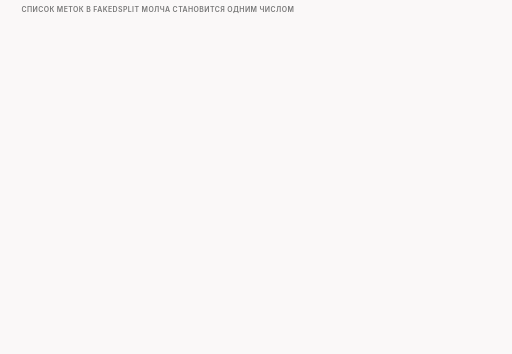
t = 0.00 s
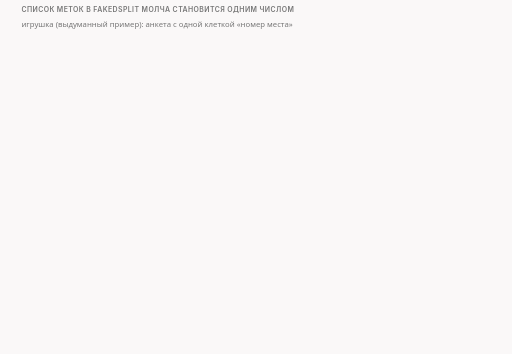
t = 1.73 s
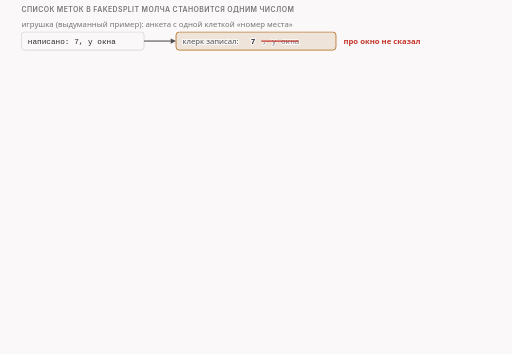
t = 3.09 s
t = 5.00 s: frame unchanged from t = 3.09 s, image omitted
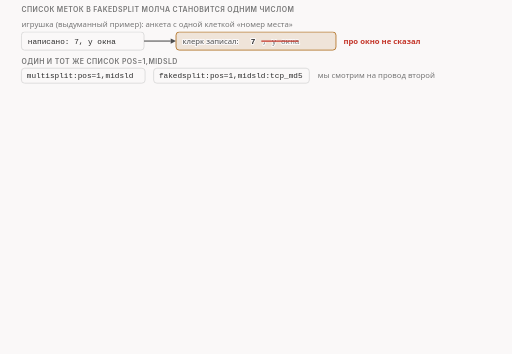
t = 6.73 s
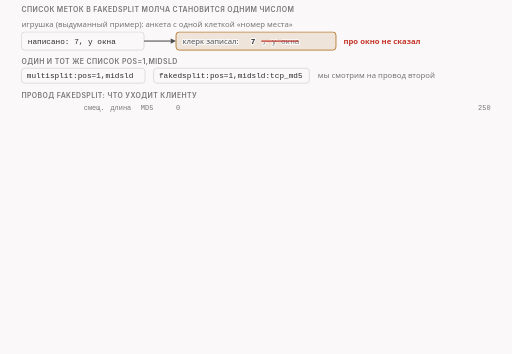
t = 8.34 s

The animated SVG that drew these frames (rendered in a browser with its animation timeline set to each time). Animation: 15 CSS @keyframes rules; frames cover the first 8.34 s, repeats indefinitely.

<svg xmlns="http://www.w3.org/2000/svg" class="v08-s23-list-becomes-number" viewBox="0 0 960 664" width="960" height="664" role="img" aria-labelledby="v08-s23-list-becomes-number-t v08-s23-list-becomes-number-d">
<title id="v08-s23-list-becomes-number-t">Список меток становится числом</title>
<desc id="v08-s23-list-becomes-number-d">Список меток в fakedsplit молча становится одним числом: в игрушке клерк читает клетку анкеты до первой запятой и записывает семь, а про окно не говорит; список один и midsld в multisplit даёт три части в 1, 103 и 146 байт, а в fakedsplit на проводе шесть пакетов, фейк в один байт, настоящая часть в один байт, ещё фейк, потом фейк в 249 байт со смещения 1, настоящая часть в 249 байт и ещё фейк, имя сайта на смещениях с 97 по 111 целиком лежит в настоящей части на 249 байт, а в журнале нет ни одной строки об ошибке.</desc>
<style>.v08-s23-list-becomes-number{--fg:var(--dark,#2b2b2b);--fg2:var(--darkgray,#4e4e4e);--mute:var(--gray,#767676);--line:var(--lightgray,#d4d4d4);--acc:var(--secondary,#1f7fb5);--tint:var(--highlight,rgba(178,225,255,.28));--bg:var(--light,#faf8f8);--rej:#c4372b;--rejt:rgba(196,55,43,.10);--ok:#237a4b;--okt:rgba(35,122,75,.11);--amb:#a8610a;--ambt:rgba(168,97,10,.13)}
@media (prefers-color-scheme:dark){.v08-s23-list-becomes-number{--fg:var(--dark,#ebebec);--fg2:var(--darkgray,#d4d4d4);--mute:var(--gray,#9a9a9a);--line:var(--lightgray,#4a474a);--acc:var(--secondary,#b2e1ff);--tint:var(--highlight,rgba(178,225,255,.14));--bg:var(--light,#161618);--rej:#ff8f80;--rejt:rgba(255,143,128,.14);--ok:#7fd9a1;--okt:rgba(127,217,161,.13);--amb:#f0b866;--ambt:rgba(240,184,102,.14)}}
.v08-s23-list-becomes-number .bg{fill:var(--bg)}
.v08-s23-list-becomes-number text{font-family:var(--bodyFont,'Source Sans 3'),system-ui,-apple-system,'Segoe UI',Roboto,sans-serif;font-size:16px;fill:var(--fg2);paint-order:stroke;stroke:var(--bg);stroke-width:4px;stroke-linejoin:round}
.v08-s23-list-becomes-number .tk{font-weight:600;fill:var(--fg)}
.v08-s23-list-becomes-number .sm{font-size:14.5px}
.v08-s23-list-becomes-number .m{font-family:var(--codeFont,'JetBrains Mono'),ui-monospace,'Cascadia Code',Consolas,monospace;font-size:14.5px}
.v08-s23-list-becomes-number .mk{font-family:var(--codeFont,'JetBrains Mono'),ui-monospace,'Cascadia Code',Consolas,monospace;font-size:14.5px;font-weight:600;fill:var(--fg)}
.v08-s23-list-becomes-number .hx{font-family:var(--codeFont,'JetBrains Mono'),ui-monospace,'Cascadia Code',Consolas,monospace;font-size:14px;font-weight:600;fill:var(--fg);stroke:none}
.v08-s23-list-becomes-number .ix{font-family:var(--codeFont,'JetBrains Mono'),ui-monospace,'Cascadia Code',Consolas,monospace;font-size:13px;fill:var(--mute);stroke:none}
.v08-s23-list-becomes-number .big{font-size:22px}
.v08-s23-list-becomes-number .ml{font-family:var(--codeFont,'JetBrains Mono'),ui-monospace,'Cascadia Code',Consolas,monospace;font-size:17px;font-weight:600;fill:var(--fg)}
.v08-s23-list-becomes-number .cap{font-family:var(--headerFont,Inter),system-ui,-apple-system,'Segoe UI',Roboto,sans-serif;font-size:13px;font-weight:600;letter-spacing:.06em;text-transform:uppercase;fill:var(--mute)}
.v08-s23-list-becomes-number .mu{fill:var(--mute)}.v08-s23-list-becomes-number .fg{fill:var(--fg)}.v08-s23-list-becomes-number .acc{fill:var(--acc)}.v08-s23-list-becomes-number .rej{fill:var(--rej)}.v08-s23-list-becomes-number .ok{fill:var(--ok)}.v08-s23-list-becomes-number .amb{fill:var(--amb)}
.v08-s23-list-becomes-number .c{text-anchor:middle}.v08-s23-list-becomes-number .r{text-anchor:end}.v08-s23-list-becomes-number .ns{stroke:none}
.v08-s23-list-becomes-number .bx{fill:var(--bg);stroke:var(--line);stroke-width:1.4}
.v08-s23-list-becomes-number .bxs{fill:var(--bg);stroke:var(--mute);stroke-width:1.4}
.v08-s23-list-becomes-number .bxa{fill:var(--tint);stroke:var(--acc);stroke-width:1.4}
.v08-s23-list-becomes-number .bxr{fill:var(--rejt);stroke:var(--rej);stroke-width:1.4}
.v08-s23-list-becomes-number .bxo{fill:var(--okt);stroke:var(--ok);stroke-width:1.4}
.v08-s23-list-becomes-number .bxb{fill:var(--ambt);stroke:var(--amb);stroke-width:1.4}
.v08-s23-list-becomes-number .pl{fill:var(--bg);stroke:var(--fg);stroke-width:1.6}
.v08-s23-list-becomes-number .fs{fill:var(--mute);fill-opacity:.22;stroke:none}
.v08-s23-list-becomes-number .bxg{fill:var(--mute);fill-opacity:.2;stroke:var(--mute);stroke-width:1.4}
.v08-s23-list-becomes-number .bxn{fill:none;stroke:var(--fg);stroke-width:2}
.v08-s23-list-becomes-number .bxd{fill:none;stroke:var(--mute);stroke-width:1.3;stroke-dasharray:5 4}
.v08-s23-list-becomes-number .fa{fill:var(--tint);stroke:none}.v08-s23-list-becomes-number .fr{fill:var(--rejt);stroke:none}.v08-s23-list-becomes-number .fb{fill:var(--ambt);stroke:none}.v08-s23-list-becomes-number .fo{fill:var(--okt);stroke:none}
.v08-s23-list-becomes-number .lm{fill:none;stroke:var(--mute);stroke-width:1.4}
.v08-s23-list-becomes-number .lmd{fill:none;stroke:var(--mute);stroke-width:1.4;stroke-dasharray:5 4}
.v08-s23-list-becomes-number .la{fill:none;stroke:var(--acc);stroke-width:2}
.v08-s23-list-becomes-number .lf{fill:none;stroke:var(--fg2);stroke-width:2}
.v08-s23-list-becomes-number .lr{fill:none;stroke:var(--rej);stroke-width:2.4}
.v08-s23-list-becomes-number .lcut{fill:none;stroke:var(--rej);stroke-width:1.8;stroke-dasharray:6 4}
.v08-s23-list-becomes-number .lb{fill:none;stroke:var(--amb);stroke-width:2}
.v08-s23-list-becomes-number .lo{fill:none;stroke:var(--ok);stroke-width:2.4}
.v08-s23-list-becomes-number .hf{fill:var(--fg2)}.v08-s23-list-becomes-number .ha{fill:var(--acc)}.v08-s23-list-becomes-number .hr{fill:var(--rej)}.v08-s23-list-becomes-number .hm{fill:var(--mute)}.v08-s23-list-becomes-number .hb{fill:var(--amb)}
.v08-s23-list-becomes-number .fun{fill:var(--tint);stroke:var(--acc);stroke-width:1;stroke-opacity:.55}
.v08-s23-list-becomes-number .a{animation-duration:50s;animation-timing-function:cubic-bezier(.3,.6,.25,1);animation-iteration-count:infinite;animation-fill-mode:both}
@media (prefers-reduced-motion:reduce){.v08-s23-list-becomes-number .a{animation:none}.v08-s23-list-becomes-number .tr{display:none}}
.v08-s23-list-becomes-number .fl{fill:var(--bg);stroke:none}
.v08-s23-list-becomes-number .bxw{fill:var(--bg);stroke:var(--amb);stroke-width:1.4;stroke-dasharray:5 4}
.v08-s23-list-becomes-number .bxwa{fill:var(--bg);stroke:var(--acc);stroke-width:1.4;stroke-dasharray:5 4}
.v08-s23-list-becomes-number .bxrd{fill:none;stroke:var(--rej);stroke-width:2.4;stroke-dasharray:6 4}
.v08-s23-list-becomes-number .lbd{fill:none;stroke:var(--amb);stroke-width:2;stroke-dasharray:6 4}
.v08-s23-list-becomes-number .bxz{fill:var(--mute);fill-opacity:.28;stroke:var(--mute);stroke-width:1.2}
.v08-s23-list-becomes-number .bxoo{fill:var(--bg);stroke:var(--ok);stroke-width:2.2}
.v08-s23-list-becomes-number .bxbb{fill:var(--bg);stroke:var(--amb);stroke-width:2.2}
.v08-s23-list-becomes-number .bxrr{fill:var(--bg);stroke:var(--rej);stroke-width:2.2}
.v08-s23-list-becomes-number .bxaa{fill:var(--bg);stroke:var(--acc);stroke-width:2.2}
.v08-s23-list-becomes-number .ho{fill:var(--ok)}
.v08-s23-list-becomes-number .bxah{fill:none;stroke:var(--acc);stroke-width:2.4}
.v08-s23-list-becomes-number .bxrh{fill:none;stroke:var(--rej);stroke-width:2.4}
.v08-s23-list-becomes-number .bxwr{fill:var(--rejt);stroke:var(--rej);stroke-width:1.4;stroke-dasharray:5 4}
@keyframes v08-s23-list-becomes-number-k1{0.0%{opacity:0}2.0%{opacity:0}2.9%{opacity:1}96.6%{opacity:1}97.8%{opacity:0}100%{opacity:0}}.v08-s23-list-becomes-number .e1{animation-name:v08-s23-list-becomes-number-k1}@keyframes v08-s23-list-becomes-number-k2{0.0%{opacity:0}4.0%{opacity:0}4.9%{opacity:1}96.6%{opacity:1}97.8%{opacity:0}100%{opacity:0}}.v08-s23-list-becomes-number .e2{animation-name:v08-s23-list-becomes-number-k2}@keyframes v08-s23-list-becomes-number-k3{0.0%{opacity:0}10.0%{opacity:0}10.9%{opacity:1}96.6%{opacity:1}97.8%{opacity:0}100%{opacity:0}}.v08-s23-list-becomes-number .e3{animation-name:v08-s23-list-becomes-number-k3}@keyframes v08-s23-list-becomes-number-k4{0.0%{opacity:0}16.0%{opacity:0}16.9%{opacity:1}96.6%{opacity:1}97.8%{opacity:0}100%{opacity:0}}.v08-s23-list-becomes-number .e4{animation-name:v08-s23-list-becomes-number-k4}@keyframes v08-s23-list-becomes-number-k5{0.0%{opacity:0}17.0%{opacity:0}17.9%{opacity:1}96.6%{opacity:1}97.8%{opacity:0}100%{opacity:0}}.v08-s23-list-becomes-number .e5{animation-name:v08-s23-list-becomes-number-k5}@keyframes v08-s23-list-becomes-number-k6{0.0%{opacity:0}18.0%{opacity:0}18.9%{opacity:1}96.6%{opacity:1}97.8%{opacity:0}100%{opacity:0}}.v08-s23-list-becomes-number .e6{animation-name:v08-s23-list-becomes-number-k6}@keyframes v08-s23-list-becomes-number-k7{0.0%{opacity:0}22.4%{opacity:0}23.3%{opacity:1}96.6%{opacity:1}97.8%{opacity:0}100%{opacity:0}}.v08-s23-list-becomes-number .e7{animation-name:v08-s23-list-becomes-number-k7}@keyframes v08-s23-list-becomes-number-k8{0.0%{opacity:0}26.8%{opacity:0}27.7%{opacity:1}96.6%{opacity:1}97.8%{opacity:0}100%{opacity:0}}.v08-s23-list-becomes-number .e8{animation-name:v08-s23-list-becomes-number-k8}@keyframes v08-s23-list-becomes-number-k9{0.0%{opacity:0}31.2%{opacity:0}32.1%{opacity:1}96.6%{opacity:1}97.8%{opacity:0}100%{opacity:0}}.v08-s23-list-becomes-number .e9{animation-name:v08-s23-list-becomes-number-k9}@keyframes v08-s23-list-becomes-number-k10{0.0%{opacity:0}35.6%{opacity:0}36.5%{opacity:1}96.6%{opacity:1}97.8%{opacity:0}100%{opacity:0}}.v08-s23-list-becomes-number .e10{animation-name:v08-s23-list-becomes-number-k10}@keyframes v08-s23-list-becomes-number-k11{0.0%{opacity:0}40.0%{opacity:0}40.9%{opacity:1}96.6%{opacity:1}97.8%{opacity:0}100%{opacity:0}}.v08-s23-list-becomes-number .e11{animation-name:v08-s23-list-becomes-number-k11}@keyframes v08-s23-list-becomes-number-k12{0.0%{opacity:0}48.0%{opacity:0}48.9%{opacity:1}96.6%{opacity:1}97.8%{opacity:0}100%{opacity:0}}.v08-s23-list-becomes-number .e12{animation-name:v08-s23-list-becomes-number-k12}@keyframes v08-s23-list-becomes-number-k13{0.0%{opacity:0}58.0%{opacity:0}58.9%{opacity:1}96.6%{opacity:1}97.8%{opacity:0}100%{opacity:0}}.v08-s23-list-becomes-number .e13{animation-name:v08-s23-list-becomes-number-k13}@keyframes v08-s23-list-becomes-number-k14{0.0%{opacity:0}68.0%{opacity:0}68.9%{opacity:1}96.6%{opacity:1}97.8%{opacity:0}100%{opacity:0}}.v08-s23-list-becomes-number .e14{animation-name:v08-s23-list-becomes-number-k14}@keyframes v08-s23-list-becomes-number-k15{0.0%{opacity:0}74.0%{opacity:0}74.9%{opacity:1}96.6%{opacity:1}97.8%{opacity:0}100%{opacity:0}}.v08-s23-list-becomes-number .e15{animation-name:v08-s23-list-becomes-number-k15}</style>
<rect class="bg" x="0" y="0" width="960" height="664"/>
<g><text class="cap" x="40" y="22">список меток в fakedsplit молча становится одним числом</text></g>
<g class="a e1"><text class="sm mu" x="40" y="50">игрушка (выдуманный пример): анкета с одной клеткой «номер места»</text></g>
<g class="a e2"><rect class="bx" x="40" y="60" width="230" height="34" rx="6"/><text class="m fg" x="52" y="82">написано: 7, у окна</text><path class="lf" d="M270 77L320.0 77.0"/><polygon class="hf" points="330,77 320.0,82.0 320.0,72.0"/><rect class="bxb" x="330" y="60" width="300" height="34" rx="6"/><text class="sm" x="342" y="82">клерк записал:</text><text class="mk" x="470" y="82">7</text><text class="m mu" x="492" y="82">, у окна</text><path class="lr" d="M490 77L560 77"/><text class="sm tk rej" x="644" y="82">про окно не сказал</text></g>
<g class="a e3"><text class="cap" x="40" y="120">один и тот же список pos=1,midsld</text><rect class="bx" x="40" y="128" width="232" height="28" rx="6"/><text class="m fg" x="50" y="147">multisplit:pos=1,midsld</text><rect class="bx" x="288" y="128" width="292" height="28" rx="6"/><text class="m fg" x="298" y="147">fakedsplit:pos=1,midsld:tcp_md5</text><text class="sm mu" x="596" y="147">мы смотрим на провод второй</text></g>
<g class="a e4"><text class="cap" x="40" y="184">провод fakedsplit: что уходит клиенту</text><text class="ix mu r" x="196" y="206">смещ.</text><text class="ix mu r" x="246" y="206">длина</text><text class="ix mu" x="264" y="206">MD5</text><text class="ix mu" x="330" y="206">0</text><text class="ix mu r" x="920" y="206">250</text></g>
<g class="a e5"><rect class="fr" x="558.9" y="212" width="35.4" height="146" rx="0"/><text class="ix rej c" x="576.6" y="372">имя 97…111</text></g>
<g class="a e6"><circle class="bxb" cx="52" cy="225" r="10"/><text class="tk c ns" x="52" y="230">1</text><text class="sm" x="70" y="230">фейк</text><text class="m fg r" x="196" y="230">0</text><text class="m fg r" x="246" y="230">1</text><text class="m fg" x="264" y="230">MD5</text><rect class="bxw" x="330" y="217" width="3" height="16" rx="2"/></g>
<g class="a e7"><circle class="bxa" cx="52" cy="249" r="10"/><text class="tk c ns" x="52" y="254">2</text><text class="sm tk" x="70" y="254">настоящая</text><text class="m fg r" x="196" y="254">0</text><text class="m fg r" x="246" y="254">1</text><text class="m mu" x="264" y="254">-</text><rect class="bxa" x="330" y="241" width="3" height="16" rx="2"/></g>
<g class="a e8"><circle class="bxb" cx="52" cy="273" r="10"/><text class="tk c ns" x="52" y="278">3</text><text class="sm" x="70" y="278">фейк</text><text class="m fg r" x="196" y="278">0</text><text class="m fg r" x="246" y="278">1</text><text class="m fg" x="264" y="278">MD5</text><rect class="bxw" x="330" y="265" width="3" height="16" rx="2"/></g>
<g class="a e9"><circle class="bxb" cx="52" cy="297" r="10"/><text class="tk c ns" x="52" y="302">4</text><text class="sm" x="70" y="302">фейк</text><text class="m fg r" x="196" y="302">1</text><text class="m fg r" x="246" y="302">249</text><text class="m fg" x="264" y="302">MD5</text><rect class="bxw" x="332.4" y="289" width="587.6" height="16" rx="2"/><text class="ix c fg" x="626.2" y="301">249</text></g>
<g class="a e10"><circle class="bxa" cx="52" cy="321" r="10"/><text class="tk c ns" x="52" y="326">5</text><text class="sm tk" x="70" y="326">настоящая</text><text class="m fg r" x="196" y="326">1</text><text class="m fg r" x="246" y="326">249</text><text class="m mu" x="264" y="326">-</text><rect class="bxa" x="332.4" y="313" width="587.6" height="16" rx="2"/><text class="ix c fg" x="626.2" y="325">249</text></g>
<g class="a e11"><circle class="bxb" cx="52" cy="345" r="10"/><text class="tk c ns" x="52" y="350">6</text><text class="sm" x="70" y="350">фейк</text><text class="m fg r" x="196" y="350">1</text><text class="m fg r" x="246" y="350">249</text><text class="m fg" x="264" y="350">MD5</text><rect class="bxw" x="332.4" y="337" width="587.6" height="16" rx="2"/><text class="ix c fg" x="626.2" y="349">249</text></g>
<g class="a e12"><text class="sm tk" x="40" y="408">multisplit: три части</text><rect class="bxa" x="330" y="394" width="3" height="18" rx="2"/><rect class="bxa" x="332.4" y="394" width="243.1" height="18" rx="2"/><text class="ix c fg" x="453.9" y="408">103</text><rect class="bxa" x="575.4" y="394" width="344.6" height="18" rx="2"/><text class="ix c fg" x="747.7" y="408">146</text><text class="ix mu" x="334" y="428">1</text><text class="ix mu c" x="575.4" y="428">104</text></g>
<g class="a e13"><text class="cap" x="40" y="458">журнал fakedsplit: о разрезе ни слова про midsld</text><rect class="bx" x="40" y="466" width="880" height="74" rx="6"/><text class="ix fg" x="52" y="486">fakedsplit: resolved split pos: 1</text><text class="ix fg" x="52" y="506">fakedsplit: sending fake part 1 (1) : 0-0 len=1 : 00   … и ещё пять строк sending</text><text class="ix mu" x="52" y="526">строк с ERROR в журнале: 0</text></g>
<g class="a e14"><text class="sm mu" x="40" y="558">потерю видно только по проводу или по счёту пакетов</text></g>
<g class="a e15"><rect class="bxo" x="40" y="574" width="880" height="56" rx="8"/><text class="sm tk" x="54" y="596">имя целиком лежит в настоящей части на 249 байт: в одном пакете оно находится</text><text class="sm" x="54" y="618">единственное, чем разрез его прятал, потеряно; две линейки: смещение с нуля, позиция Lua с единицы</text></g>
</svg>
